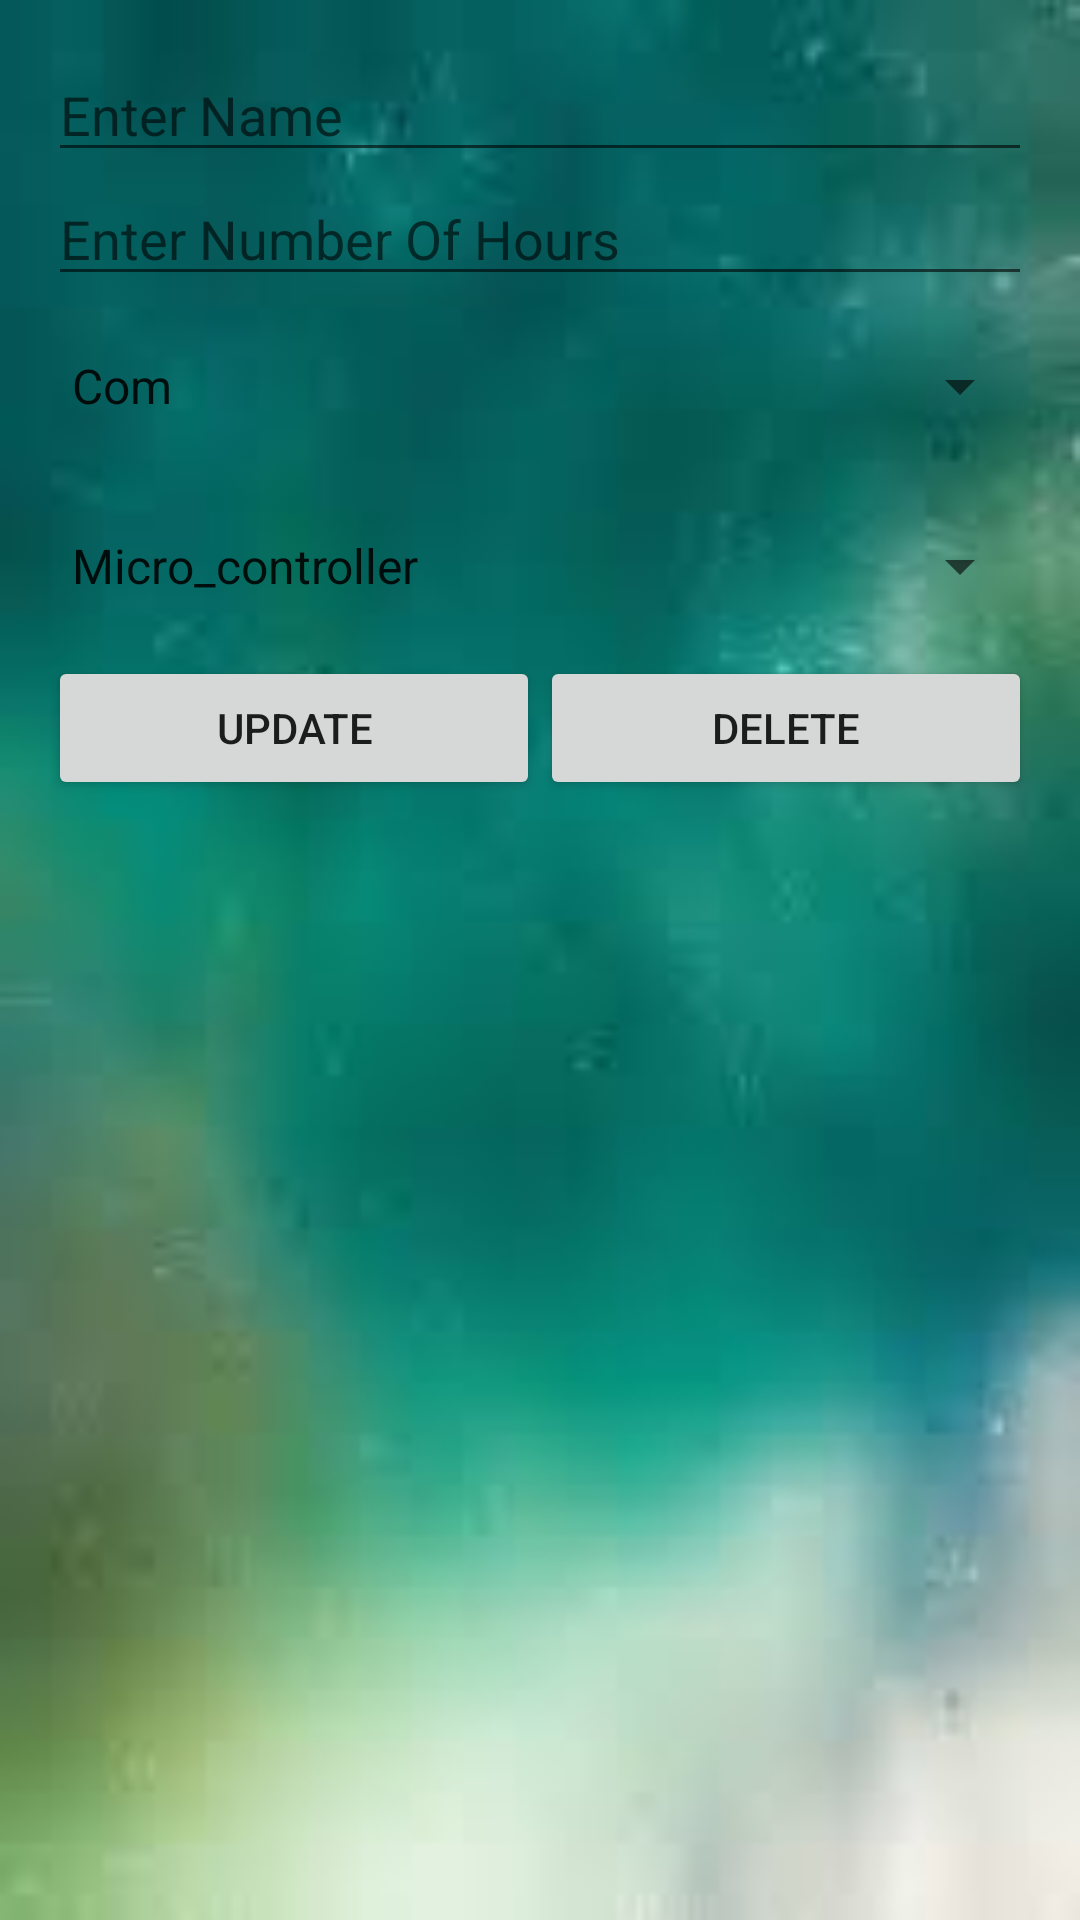

Here is an Android app screen rendered from its layout file. Give the layout XML and the strings, colors and styles it references.
<!-- AndroidManifest.xml: application theme AppTheme -->
<!-- res/layout/update_dialog2.xml -->
<?xml version="1.0" encoding="utf-8"?>

<LinearLayout xmlns:android="http://schemas.android.com/apk/res/android"
    android:layout_width="match_parent"
    android:layout_height="match_parent"
    android:orientation="vertical"
    android:background="@drawable/cc"
    android:padding="16dp">


    <EditText
        android:id="@+id/editTextName"
        android:layout_width="match_parent"
        android:layout_height="wrap_content"
        android:hint="@string/enter_name" />
    <EditText
        android:id="@+id/editTextHrs"
        android:layout_width="match_parent"
        android:layout_height="wrap_content"
        android:hint="@string/enter_number_of_hours" />

    <Spinner
        android:id="@+id/spinnerGenres"
        android:layout_width="match_parent"
        android:layout_height="60dp"
        android:layout_below="@id/editTextHrs"
        android:entries="@array/Dept"/>

    <Spinner
        android:id="@+id/spinnerSub"
        android:layout_width="match_parent"
        android:layout_height="60dp"
        android:layout_below="@id/editTextHrs"
        android:entries="@array/Second_sub"/>



    <LinearLayout
        android:layout_width="match_parent"
        android:layout_height="wrap_content"
        android:orientation="horizontal">

        <Button
            android:id="@+id/buttonUpdateArtist"
            android:layout_width="wrap_content"
            android:layout_height="wrap_content"
            android:layout_weight="1"
            android:text="@string/update" />

        <Button
            android:id="@+id/buttonDeleteArtist"
            android:layout_width="wrap_content"
            android:layout_height="wrap_content"
            android:layout_weight="1"
            android:text="@string/delete" />

    </LinearLayout>


</LinearLayout>
<!-- resources referenced by this layout -->
<resources>
  <string-array name="Dept">
          <item>Com</item>
          <item>Math</item>
      </string-array>
  <string-array name="Second_sub">
          <item>Micro_controller </item>
          <item>Micro_controller LAB</item>
          <item>C++ Programming </item>
          <item>C++ Programming LAB</item>
          <item>Educational Psychology</item>
          <item>Computational Theory LAB</item>
          <item>Computational Theory</item>
          <item>System Management</item>
          <item>System Management LAB</item>
          <item>Health Psychology</item>
          <item>Arabic Language</item>
          <item>Advanced Statistics </item>
          <item>Educational Psychology</item>
          <item>Linear Algebra </item>
          <item>Advanced Integration</item>
          <item>Educational Psychology</item>
  
  
      </string-array>
  <!-- drawable cc: jpg bitmap (drawable, 2801 bytes) -->
  <string name="delete">Delete</string>
  <string name="enter_name">Enter Name</string>
  <string name="enter_number_of_hours">Enter Number Of Hours</string>
  <string name="update">Update</string>
  <style name="AppTheme" parent="Theme.AppCompat.Light.DarkActionBar">
          
          <item name="colorPrimary">@color/colorAccent</item>
          <item name="colorPrimaryDark">@color/colorPrimaryDark</item>
          <item name="colorAccent">@color/colorAccent</item>
      </style>
  <color name="colorAccent">#11CFC5</color>
  <color name="colorPrimaryDark">#000</color>
</resources>
